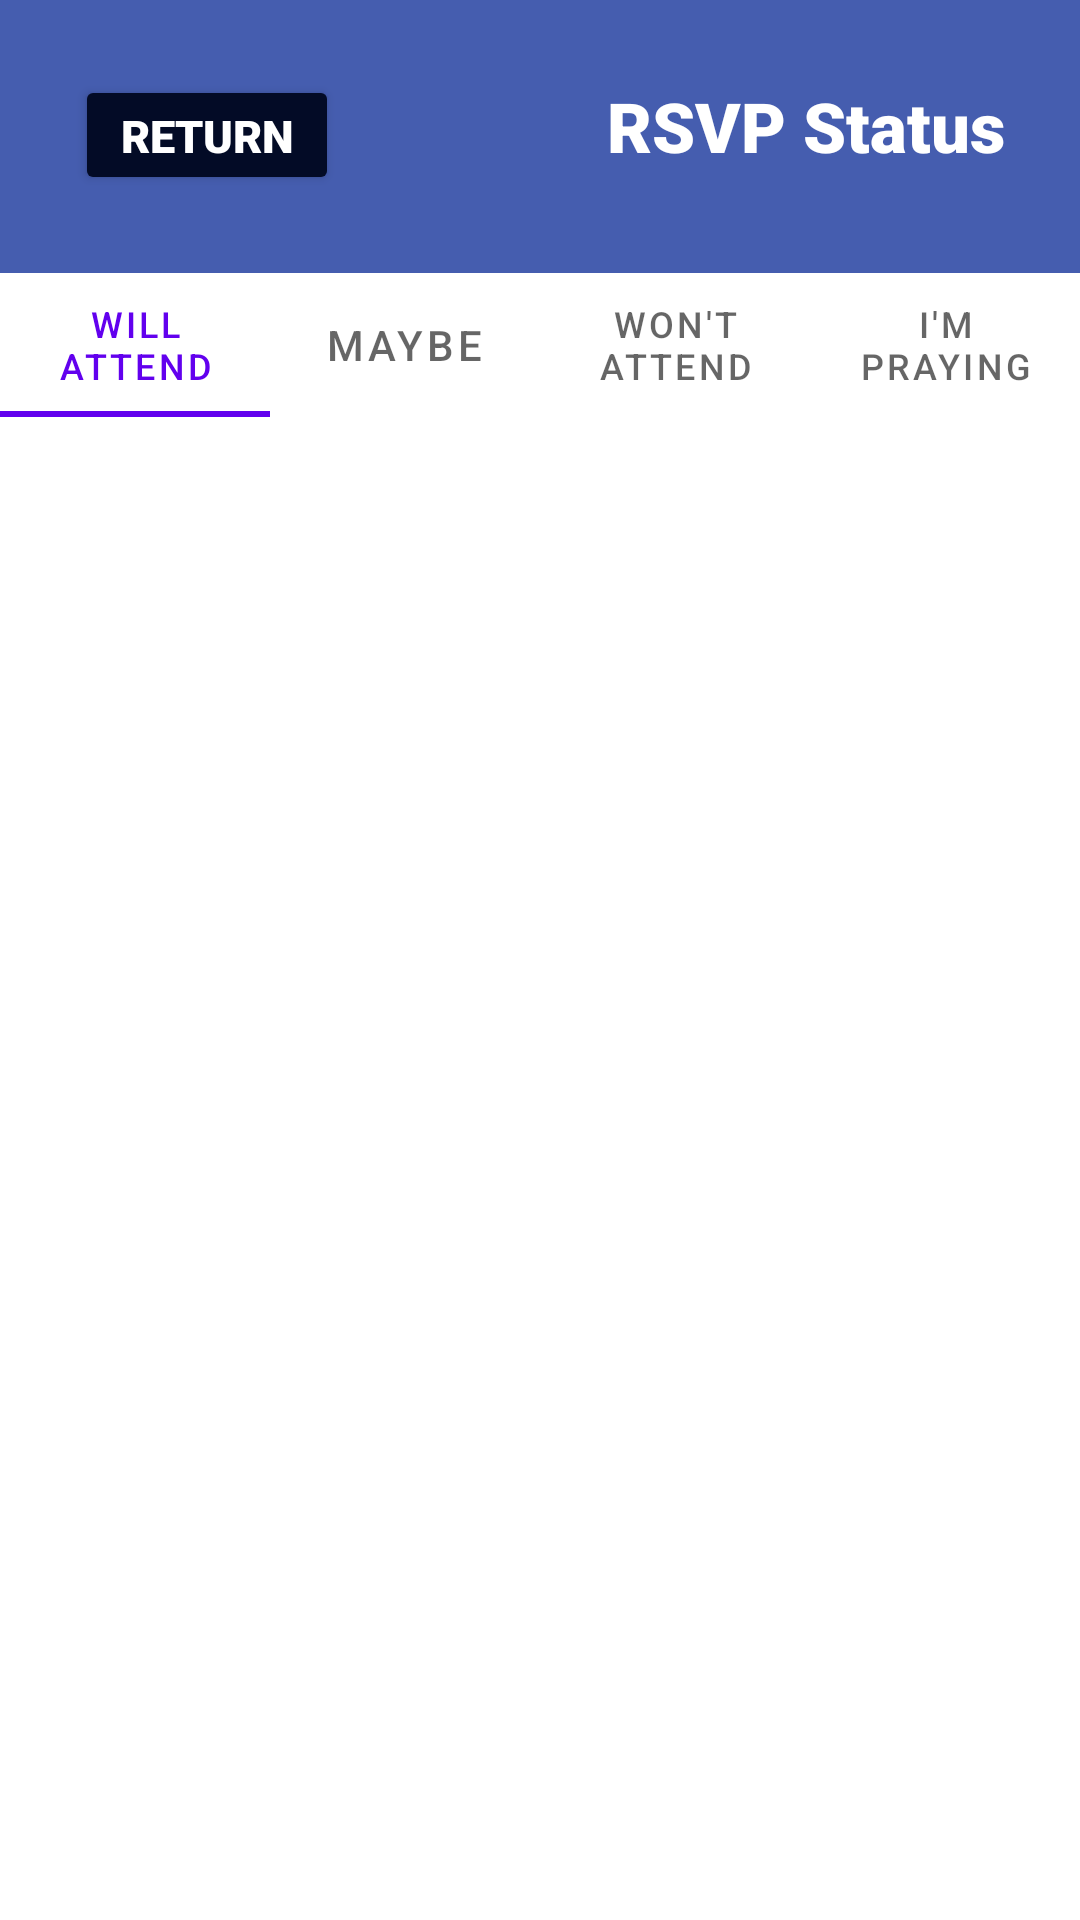

Here is an Android app screen rendered from its layout file. Give the layout XML and the strings, colors and styles it references.
<!-- AndroidManifest.xml: application theme Theme.LogInStart -->
<!-- res/layout/activity_attendees_list.xml -->
<?xml version="1.0" encoding="utf-8"?>
<androidx.constraintlayout.widget.ConstraintLayout xmlns:android="http://schemas.android.com/apk/res/android"
    xmlns:app="http://schemas.android.com/apk/res-auto"
    xmlns:tools="http://schemas.android.com/tools"
    android:layout_width="match_parent"
    android:layout_height="match_parent">

    <com.google.android.material.appbar.AppBarLayout
        android:id="@+id/statusHeader"
        android:layout_width="match_parent"
        android:layout_height="91dp"
        app:elevation="0dp"
        app:layout_constraintLeft_toLeftOf="parent"
        app:layout_constraintRight_toRightOf="parent"
        app:layout_constraintTop_toTopOf="parent">

        <LinearLayout
            android:layout_width="match_parent"
            android:layout_height="91dp"
            android:background="@color/new_blue"
            android:orientation="horizontal"
            android:padding="25dp">

            <Button
                android:id="@+id/dashReturn"
                android:layout_width="wrap_content"
                android:layout_height="40dp"
                android:backgroundTint="@color/dark_blue"
                android:text="Return"
                android:textColor="@color/white"
                android:fontFamily="sans-serif-black"
                android:textSize="15sp"
                app:layout_constraintTop_toTopOf="parent"
                app:layout_constraintLeft_toLeftOf="parent"
                android:layout_marginRight="20dp"
                tools:ignore="NotSibling" />

            <TextView
                android:id="@+id/orgHeader"
                android:layout_width="match_parent"
                android:layout_height="wrap_content"
                android:fontFamily="sans-serif-black"
                android:text="RSVP Status"
                android:gravity="end"
                android:textColor="@color/white"
                android:textSize="23sp"
                android:textStyle="bold">

            </TextView>

        </LinearLayout>

    </com.google.android.material.appbar.AppBarLayout>

    <com.google.android.material.tabs.TabLayout
        android:id="@+id/tabLayout"
        android:layout_width="match_parent"
        android:layout_height="wrap_content"
        app:layout_constraintEnd_toEndOf="parent"
        app:layout_constraintStart_toStartOf="parent"
        app:layout_constraintTop_toBottomOf="@id/statusHeader">

        <com.google.android.material.tabs.TabItem
            android:layout_width="wrap_content"
            android:layout_height="wrap_content"
            android:text="Will Attend" />

        <com.google.android.material.tabs.TabItem
            android:layout_width="wrap_content"
            android:layout_height="wrap_content"
            android:text="Maybe" />

        <com.google.android.material.tabs.TabItem
            android:layout_width="wrap_content"
            android:layout_height="wrap_content"
            android:text="Won't Attend" />

        <com.google.android.material.tabs.TabItem
            android:layout_width="wrap_content"
            android:layout_height="wrap_content"
            android:text="I'm praying" />

    </com.google.android.material.tabs.TabLayout>

    <androidx.recyclerview.widget.RecyclerView
        android:id="@+id/attendeesRecyclerview"
        android:layout_width="0dp"
        android:layout_height="0dp"
        app:layout_constraintBottom_toBottomOf="parent"
        app:layout_constraintEnd_toEndOf="parent"
        app:layout_constraintStart_toStartOf="parent"
        app:layout_constraintTop_toBottomOf="@+id/tabLayout" />

</androidx.constraintlayout.widget.ConstraintLayout>
<!-- resources referenced by this layout -->
<resources>
  <color name="dark_blue">#030B26</color>
  <color name="new_blue">#455DAF</color>
  <color name="white">#FFFFFFFF</color>
  <style name="Theme.LogInStart" parent="Theme.MaterialComponents.DayNight.DarkActionBar">
          
          <item name="colorPrimary">@color/purple_500</item>
          <item name="colorPrimaryVariant">@color/black</item>
          <item name="colorOnPrimary">@color/white</item>
          
          <item name="colorSecondary">@color/teal_200</item>
          <item name="colorSecondaryVariant">@color/teal_700</item>
          <item name="colorOnSecondary">@color/black</item>
          
          <item name="android:statusBarColor">?attr/colorPrimaryVariant</item>
          
      </style>
  <color name="purple_500">#FF6200EE</color>
  <color name="black">#FF000000</color>
  <color name="teal_200">#3F51B4</color>
  <color name="teal_700">#FF018786</color>
</resources>
